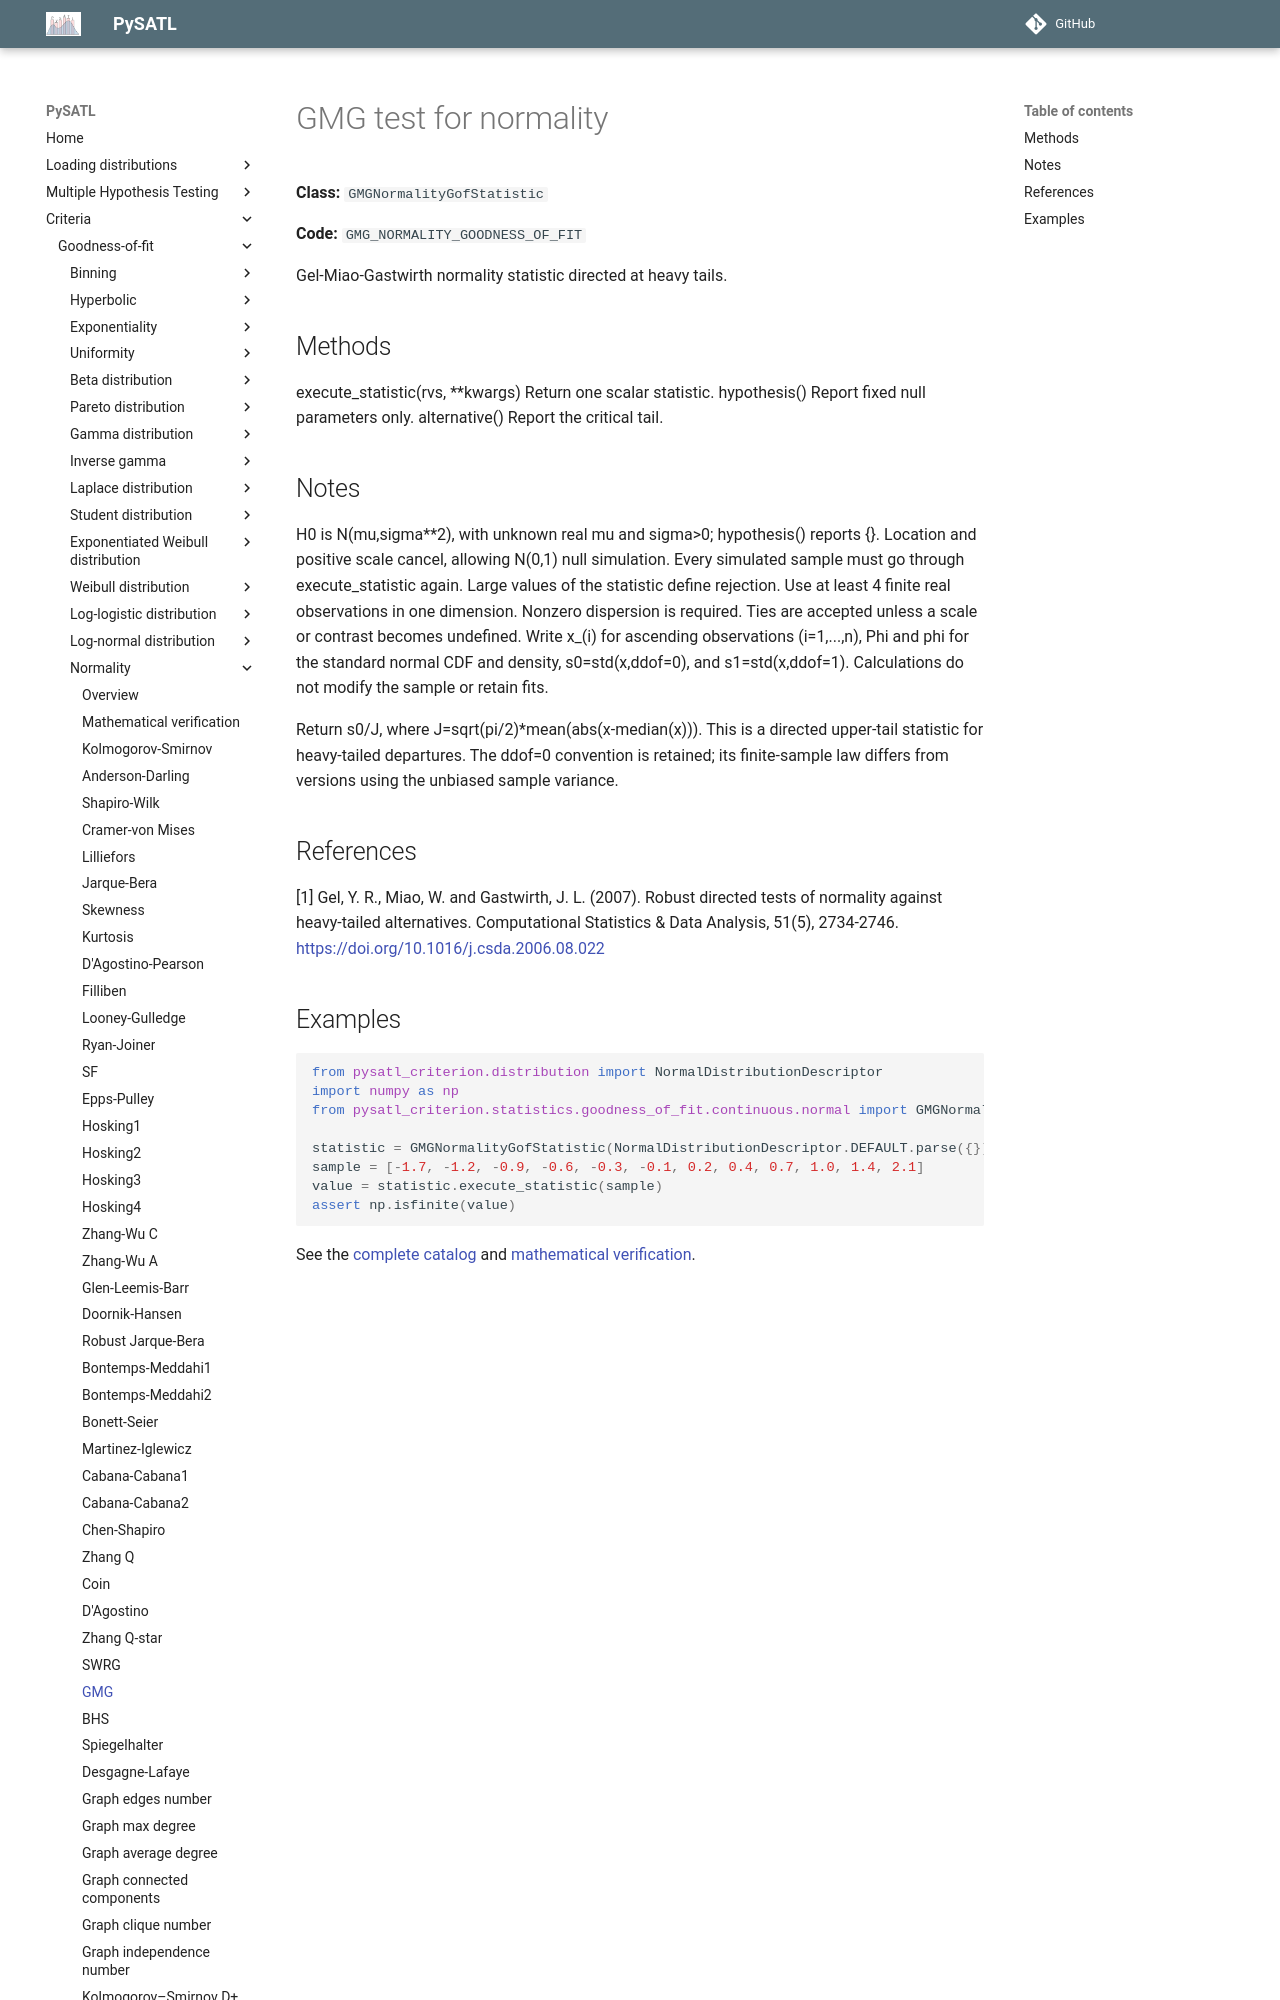

repository: PySATL/pysatl-criterion · page: en/main/criteria/goodness-of-fit/normality/gmg_normality_criterion/index.html · generator: mkdocs

# GMG test for normality

**Class:** `GMGNormalityGofStatistic`

**Code:** `GMG_NORMALITY_GOODNESS_OF_FIT`

Gel-Miao-Gastwirth normality statistic directed at heavy tails.

## Methods

execute_statistic(rvs, **kwargs)
    Return one scalar statistic.
hypothesis()
    Report fixed null parameters only.
alternative()
    Report the critical tail.

## Notes

H0 is N(mu,sigma**2), with unknown real mu and sigma>0; hypothesis() reports {}.
Location and positive scale cancel, allowing N(0,1) null simulation.
Every simulated sample must go through execute_statistic again.
Large values of the statistic define rejection. Use at least 4
finite real observations in one dimension. Nonzero dispersion is required.
Ties are accepted unless a scale or contrast becomes undefined.
Write x_(i) for ascending observations (i=1,...,n), Phi and phi for
the standard normal CDF and density, s0=std(x,ddof=0), and
s1=std(x,ddof=1). Calculations do not modify the sample or retain fits.

Return s0/J, where J=sqrt(pi/2)*mean(abs(x-median(x))).
This is a directed upper-tail statistic for heavy-tailed departures.
The ddof=0 convention is retained; its finite-sample law differs
from versions using the unbiased sample variance.

## References

[1] Gel, Y. R., Miao, W. and Gastwirth, J. L. (2007).
   Robust directed tests of normality against heavy-tailed alternatives.
   Computational Statistics & Data Analysis, 51(5), 2734-2746.
   https://doi.org/10.1016/j.csda.2006.08.022
